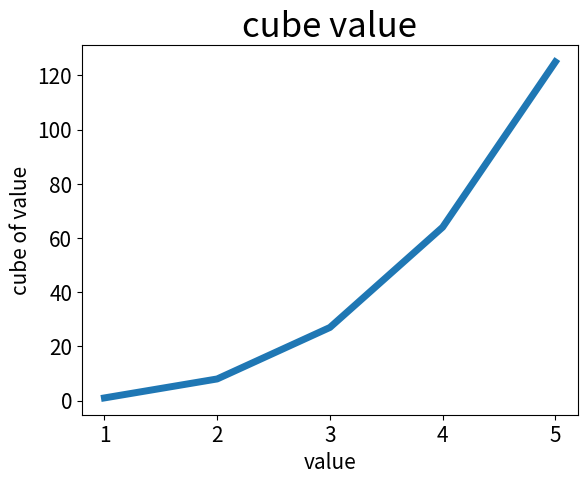

This chart was generated by the following Python code:
import matplotlib.pyplot as plt

#显示前五个数的立方值

value_x = [1, 2, 3, 4, 5]
value_y = [1, 8, 27, 64, 125]

#显示前五千的数的立方值
'''
value_x = list(range(1,5001))
value_y = [x**3 for x in value_x]
'''
#立方值折线图
plt.plot(value_x, value_y, linewidth=5)
#plt.scatter(value_x, value_y, c=value_y, edgecolors='none', cmap=plt.cm.Reds, s=10)
'''设置标题和坐标抽标签'''
plt.title('cube value', fontsize=25)
plt.xlabel('value', fontsize=15)
plt.ylabel('cube of value', fontsize=15)
'''设置刻度范围'''
#plt.axis([0, 5100, 0, 1.51e11])
'''设置刻度值字体'''
plt.tick_params(axis='both', labelsize=15)
#展示
#plt.show()
#生成文件
plt.savefig('cube_1_5.png')
